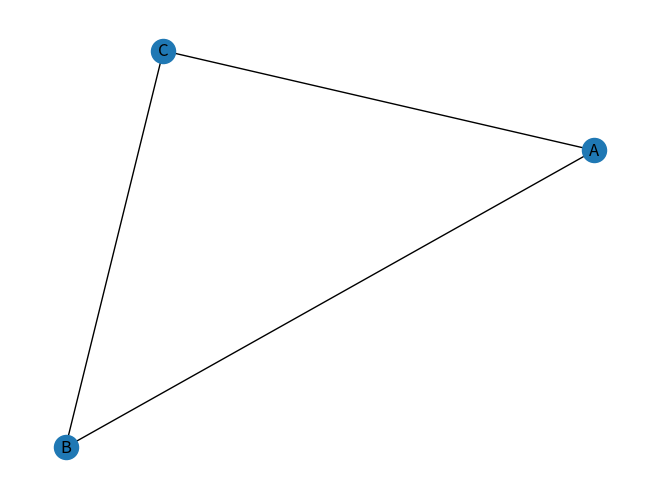

This figure's Python source:
from typing import List, Tuple, Dict
import networkx as nx
import sys
import matplotlib.pyplot as plt
import heapq

INFTY = sys.float_info.max


class Grafo:
    # Diseñar y construir la clase grafo

    def __init__(self, dirigido=False):
        """Crea un grafo dirigido o no dirigido.

        Args:
            dirigido: Flag que indica si el grafo es dirigido o no.
        Returns: Grafo o grafo dirigido (según lo indicado por el flag)
        inicializado sin vértices ni aristas.
        """
        self._dirigido = dirigido
        self.aristas: dict[tuple, dict] = {}
        self.adj: dict[object, dict[object, dict]] = {}
        self.aristas: dict[object, dict[object, dict]] = {}

    def __str__(self):
        """Representación en string del grafo.

        Args: None
        Returns: Una representación en string del grafo.
        """
        return str(self.adj)

    def draw(self):
        """Dibuja el grafo usando networkx.

        Args: None
        Returns: None
        """
        G = self.convertir_a_NetworkX()
        nx.draw(G, with_labels=True)
        plt.show()

    def __getitem__(self, v: object) -> List[object]:
        """Devuelve la lista de adyacencia del vértice v.

        Args: v vértice del grafo
        Returns: La lista de adyacencia del vértice v.
        """
        return self.lista_adyacencia(v)

    def __iter__(self):
        """Iterador del grafo.

        Args: None
        Returns: Un iterador sobre los vértices del grafo.
        """
        return iter(self.adj)

    #### Operaciones básicas del TAD ####
    def es_dirigido(self) -> bool:
        """Indica si el grafo es dirigido o no

        Args: None
        Returns: True si el grafo es dirigido, False si no.
        """
        return self._dirigido

    def agregar_vertice(self, v: object) -> None:
        """Agrega el vértice v al grafo.

        Args: v vértice que se quiere agregar
        Returns: None
        """
        self.adj[v] = {}

    def agregar_arista(
        self, s: object, t: object, data: object, weight: float = 1
    ) -> None:
        """Si los objetos s y t son vértices del grafo, agrega
        una arista al grafo que va desde el vértice s hasta el vértice t
        y le asocia los datos "data" y el peso weight.
        En caso contrario, no hace nada.

        Args:
            s: vértice de origen (source)
            t: vértice de destino (target)
            data: datos de la arista
            weight: peso de la arista
        Returns: None
        """
        if s in self.adj and t in self.adj:
            self.aristas[(s, t)] = {"data": data, "weight": weight}
            self.adj[s][t] = {"data": data, "weight": weight}
            if not self.es_dirigido():
                self.adj[t][s] = {"data": data, "weight": weight}
                self.aristas[(t, s)] = {"data": data, "weight": weight}

    def eliminar_vertice(self, v: object) -> None:
        """Si el objeto v es un vértice del grafo lo elimiina.
        Si no, no hace nada.

        Args: v vértice que se quiere eliminar
        Returns: None
        """
        self.adj.pop(v, -1)
        for k, _ in self.aristas.items():
            if v in k:
                self.aristas.pop(k)
        for _, value in self.adj.items():
            value.pop(v, -1)

    def eliminar_arista(self, s: object, t: object) -> None:
        """Si los objetos s y t son vértices del grafo y existe
        una arista de u a v la elimina.
        Si no, no hace nada.

        Args:
            s: vértice de origen de la arista
            t: vértice de destino de la arista
        Returns: None
        """
        self.adj[s].pop(t, -1)
        self.aristas.pop((s, t), -1)
        if self.es_dirigido():
            self.adj[t].pop(s, -1)
            self.aristas.pop((t, s), -1)

    def obtener_arista(self, s: object, t: object) -> Tuple[object, float] or None:
        """Si los objetos s y t son vértices del grafo y existe
        una arista de u a v, devuelve sus datos y su peso en una tupla.
        Si no, devuelve None

        Args:
            s: vértice de origen de la arista
            t: vértice de destino de la arista
        Returns: Una tupla (a,w) con los datos de la arista "a" y su peso
        "w" si la arista existe. None en caso contrario.
        """
        arista = self.adj[s][t]
        return arista["data"], arista["weight"]

    def lista_adyacencia(self, u: object) -> List[object] or None:
        """Si el objeto u es un vértice del grafo, devuelve su lista de adyacencia.
        Si no, devuelve None.

        Args: u vértice del grafo
        Returns: Una lista [v1,v2,...,vn] de los vértices del grafo
        adyacentes a u si u es un vértice del grafo y None en caso
        contrario
        """
        return list(self.adj[u].keys()) if u in self.adj else None

    #### Grados de vértices ####
    def grado_saliente(self, v: object) -> int or None:
        """Si el objeto u es un vértice del grafo, devuelve
        su grado saliente.
        Si no, devuelve None.

        Args: u vértice del grafo
        Returns: El grado saliente (int) si el vértice existe y
        None en caso contrario.
        """
        return len(self.adj[v].keys()) if v in self.adj else None

    def grado_entrante(self, v: object) -> int or None:
        """Si el objeto u es un vértice del grafo, devuelve
        su grado entrante.
        Si no, devuelve None.

        Args: u vértice del grafo
        Returns: El grado entrante (int) si el vértice existe y
        None en caso contrario.
        """
        return sum(1 for _, a in self.adj if v in a) if v in self.adj else None

    def grado(self, v: object) -> int or None:
        """Si el objeto u es un vértice del grafo, devuelve
        su grado si el grafo no es dirigido y su grado saliente si
        es dirigido.
        Si no pertenece al grafo, devuelve None.

        Args: u vértice del grafo
        Returns: El grado (int) o grado saliente (int) según corresponda
        si el vértice existe y None en caso contrario.
        """
        grado = self.grado_saliente(v) + self.grado_entrante(v)
        return grado // (2 if not self.es_dirigido() else 1) if v in self.adj else None

    #### Algoritmos ####
    def dijkstra(self, origen: object) -> Dict[object, object]:
        """Calcula un Árbol Abarcador Mínimo para el grafo partiendo
        del vértice "origen" usando el algoritmo de Dijkstra. Calcula únicamente
        el árbol de la componente conexa que contiene a "origen".

        Args: origen vértice del grafo de origen
        Returns: Devuelve un diccionario que indica, para cada vértice alcanzable
        desde "origen", qué vértice es su padre en el árbol abarcador mínimo.
        """
        pass

    def camino_minimo(self, origen: object, destino: object) -> List[object]:
        pass

    def prim(self) -> Dict[object, object]:
        """Calcula un Árbol Abarcador Mínimo para el grafo
        usando el algoritmo de Prim.

        Args: None
        Returns: Devuelve un diccionario que indica, para cada vértice del
        grafo, qué vértice es su padre en el árbol abarcador mínimo.
        """
        pass

    def kruskal(self) -> List[Tuple[object, object]]:
        """Calcula un Árbol Abarcador Mínimo para el grafo
        usando el algoritmo de Kruskal.

        Args: None
        Returns: Devuelve una lista [(s1,t1),(s2,t2),...,(sn,tn)]
        de los pares de vértices del grafo
        que forman las aristas del arbol abarcador mínimo.
        """
        n_vertices = len(self.adj)
        tree = []
        aristas = sorted(self.aristas, key=lambda x: self.aristas[x]["weight"])
        while len(tree) == n_vertices:
            pass

    #### NetworkX ####
    def convertir_a_NetworkX(self) -> nx.Graph or nx.DiGraph:
        """Construye un grafo o digrafo de Networkx según corresponda
        a partir de los datos del grafo actual.

        Args: None
        Returns: Devuelve un objeto Graph de NetworkX si el grafo es
        no dirigido y un objeto DiGraph si es dirigido. En ambos casos,
        los vértices y las aristas son los contenidos en el grafo dado.
        """
        G = nx.Graph() if not self.es_dirigido() else nx.DiGraph()
        for v in self:
            G.add_node(v)
        for s, t in self.aristas:
            data, weight = self.obtener_arista(s, t)
            G.add_edge(s, t, data=data, weight=weight)
        return G


grafo = Grafo()
grafo.agregar_vertice("A")
grafo.agregar_vertice("B")
grafo.agregar_vertice("C")
grafo.agregar_arista("A", "B", data="a-b", weight=1)
grafo.agregar_arista("B", "C", data="b-c", weight=2)
grafo.agregar_arista("C", "A", data="c-a", weight=3)
grafo.draw()
